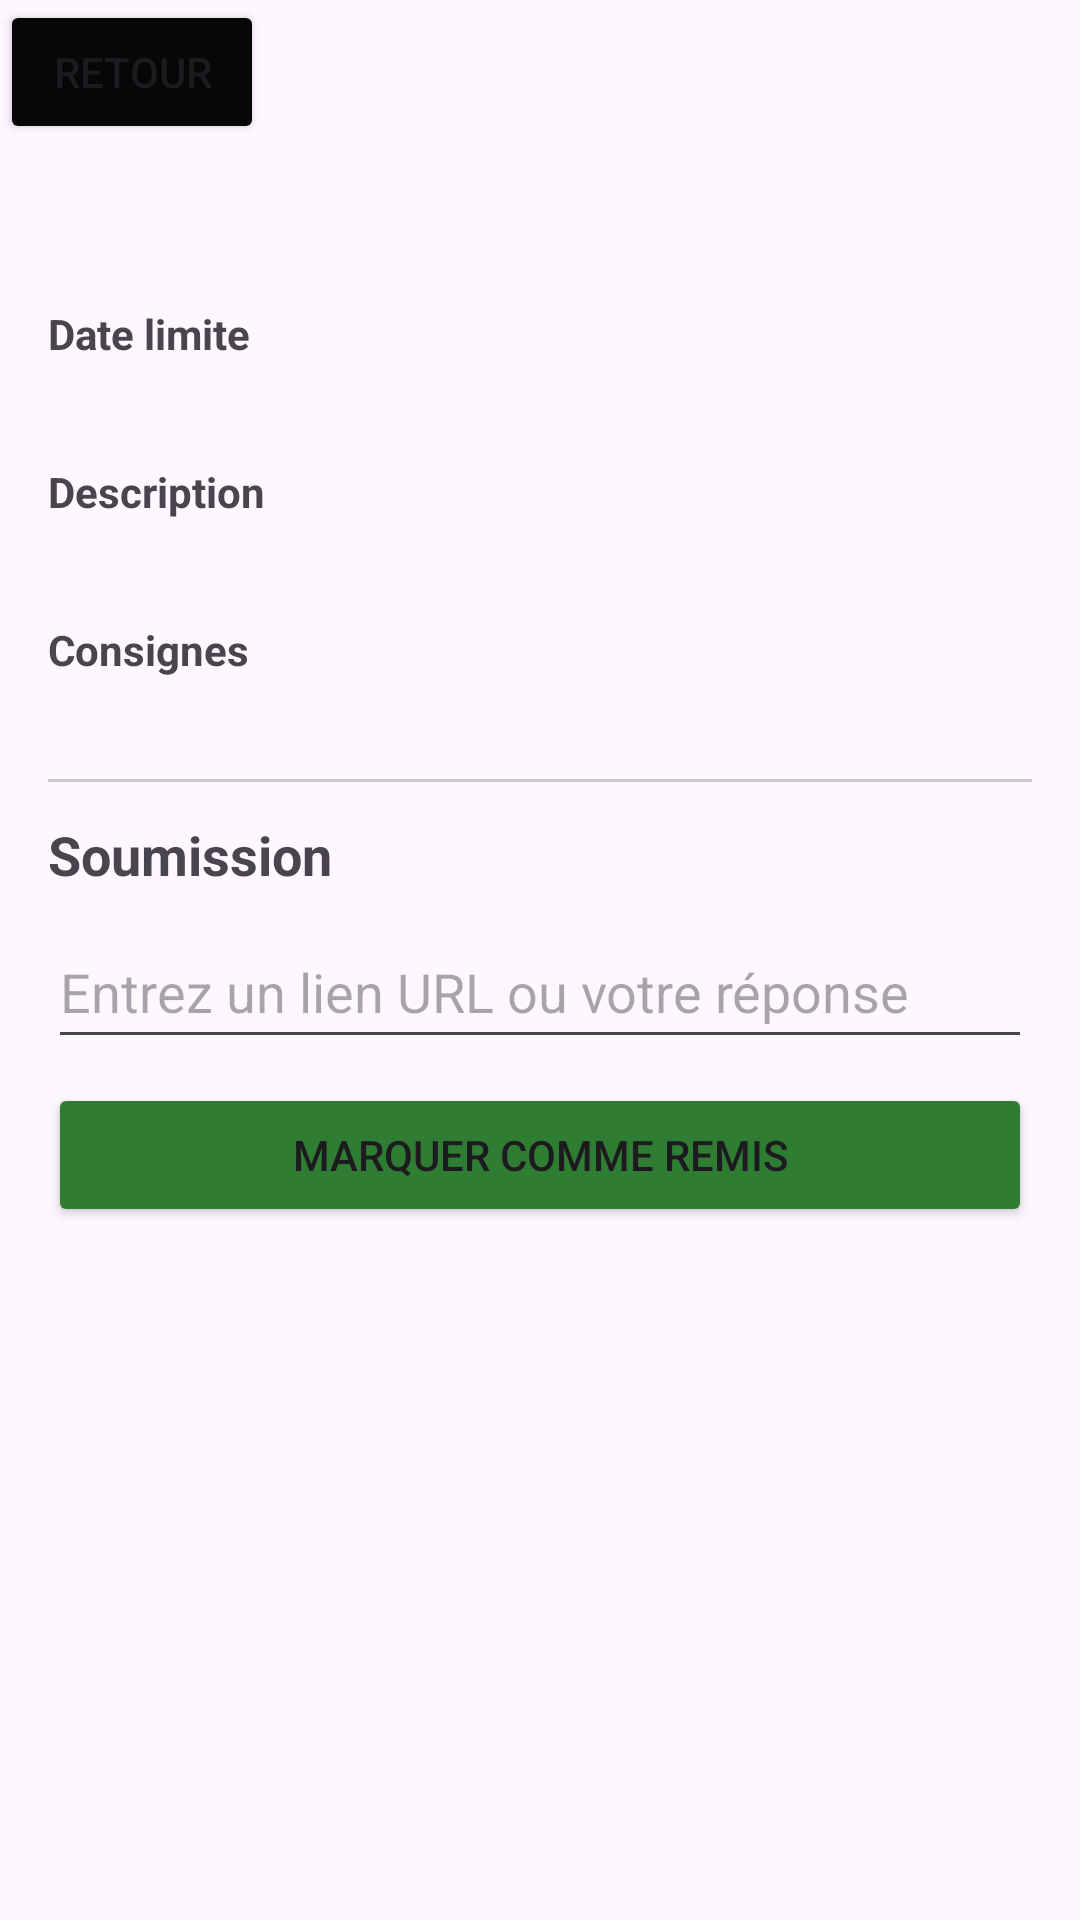

Produce the Android XML layout that renders to this screen, including the resource entries it uses.
<!-- AndroidManifest.xml: application theme Theme.MiniMoodle -->
<!-- res/layout/activity_detail_travail.xml -->
<?xml version="1.0" encoding="utf-8"?>
<androidx.constraintlayout.widget.ConstraintLayout xmlns:android="http://schemas.android.com/apk/res/android"
    xmlns:app="http://schemas.android.com/apk/res-auto"
    android:id="@+id/main"
    android:layout_width="match_parent"
    android:layout_height="match_parent">

    <Button
        android:id="@+id/btnTravailRetour"
        android:layout_width="wrap_content"
        android:layout_height="wrap_content"
        android:backgroundTint="#070707"
        android:text="@string/retour"
        app:layout_constraintStart_toStartOf="parent"
        app:layout_constraintTop_toTopOf="parent" />

    <TextView
        android:id="@+id/tvTravailDetailTitre"
        android:layout_width="0dp"
        android:layout_height="wrap_content"
        android:layout_marginStart="8dp"
        android:layout_marginEnd="8dp"
        android:textSize="20sp"
        android:textStyle="bold"
        android:maxLines="2"
        android:ellipsize="end"
        app:layout_constraintBottom_toBottomOf="@+id/btnTravailRetour"
        app:layout_constraintEnd_toEndOf="parent"
        app:layout_constraintStart_toEndOf="@+id/btnTravailRetour"
        app:layout_constraintTop_toTopOf="@+id/btnTravailRetour" />

    <ScrollView
        android:layout_width="0dp"
        android:layout_height="0dp"
        android:layout_marginTop="4dp"
        app:layout_constraintBottom_toBottomOf="parent"
        app:layout_constraintEnd_toEndOf="parent"
        app:layout_constraintStart_toStartOf="parent"
        app:layout_constraintTop_toBottomOf="@+id/btnTravailRetour">

        <LinearLayout
            android:layout_width="match_parent"
            android:layout_height="wrap_content"
            android:orientation="vertical"
            android:padding="16dp">

            
            <TextView
                android:id="@+id/tvTravailDetailStatut"
                android:layout_width="wrap_content"
                android:layout_height="wrap_content"
                android:textSize="16sp"
                android:textStyle="bold"
                android:layout_marginBottom="12dp" />

            
            <TextView
                android:layout_width="wrap_content"
                android:layout_height="wrap_content"
                android:text="Date limite"
                android:textStyle="bold"
                android:textSize="14sp" />

            <TextView
                android:id="@+id/tvTravailDetailDate"
                android:layout_width="wrap_content"
                android:layout_height="wrap_content"
                android:textSize="16sp"
                android:layout_marginBottom="12dp" />

            
            <TextView
                android:layout_width="wrap_content"
                android:layout_height="wrap_content"
                android:text="Description"
                android:textStyle="bold"
                android:textSize="14sp" />

            <TextView
                android:id="@+id/tvTravailDetailDescription"
                android:layout_width="wrap_content"
                android:layout_height="wrap_content"
                android:textSize="16sp"
                android:layout_marginBottom="12dp" />

            
            <TextView
                android:layout_width="wrap_content"
                android:layout_height="wrap_content"
                android:text="Consignes"
                android:textStyle="bold"
                android:textSize="14sp" />

            <TextView
                android:id="@+id/tvTravailDetailConsignes"
                android:layout_width="wrap_content"
                android:layout_height="wrap_content"
                android:textSize="16sp"
                android:layout_marginBottom="12dp" />

            
            <LinearLayout
                android:id="@+id/layoutNote"
                android:layout_width="match_parent"
                android:layout_height="wrap_content"
                android:orientation="vertical"
                android:visibility="gone"
                android:layout_marginBottom="12dp">

                <TextView
                    android:layout_width="wrap_content"
                    android:layout_height="wrap_content"
                    android:text="Note"
                    android:textStyle="bold"
                    android:textSize="14sp" />

                <TextView
                    android:id="@+id/tvTravailDetailNote"
                    android:layout_width="wrap_content"
                    android:layout_height="wrap_content"
                    android:textSize="16sp" />

                <TextView
                    android:layout_width="wrap_content"
                    android:layout_height="wrap_content"
                    android:text="Commentaire"
                    android:textStyle="bold"
                    android:textSize="14sp"
                    android:layout_marginTop="8dp" />

                <TextView
                    android:id="@+id/tvTravailDetailCommentaire"
                    android:layout_width="wrap_content"
                    android:layout_height="wrap_content"
                    android:textSize="16sp" />

            </LinearLayout>

            
            <View
                android:layout_width="match_parent"
                android:layout_height="1dp"
                android:background="#CCCCCC"
                android:layout_marginBottom="12dp" />

            <TextView
                android:layout_width="wrap_content"
                android:layout_height="wrap_content"
                android:text="Soumission"
                android:textStyle="bold"
                android:textSize="18sp"
                android:layout_marginBottom="8dp" />

            
            <LinearLayout
                android:id="@+id/layoutSoumissionExistante"
                android:layout_width="match_parent"
                android:layout_height="wrap_content"
                android:orientation="vertical"
                android:visibility="gone"
                android:layout_marginBottom="12dp">

                <TextView
                    android:layout_width="wrap_content"
                    android:layout_height="wrap_content"
                    android:text="Remis le"
                    android:textStyle="bold"
                    android:textSize="14sp" />

                <TextView
                    android:id="@+id/tvSoumissionDate"
                    android:layout_width="wrap_content"
                    android:layout_height="wrap_content"
                    android:textSize="14sp" />

                <TextView
                    android:layout_width="wrap_content"
                    android:layout_height="wrap_content"
                    android:text="Contenu soumis"
                    android:textStyle="bold"
                    android:textSize="14sp"
                    android:layout_marginTop="4dp" />

                <TextView
                    android:id="@+id/tvSoumissionContenu"
                    android:layout_width="wrap_content"
                    android:layout_height="wrap_content"
                    android:textSize="14sp" />

            </LinearLayout>

            
            <EditText
                android:id="@+id/etSoumission"
                android:layout_width="match_parent"
                android:layout_height="wrap_content"
                android:hint="Entrez un lien URL ou votre réponse"
                android:inputType="text"
                android:minHeight="48dp"
                android:layout_marginBottom="8dp" />

            <Button
                android:id="@+id/btnSoumettre"
                android:layout_width="match_parent"
                android:layout_height="wrap_content"
                android:text="Marquer comme remis"
                android:backgroundTint="#2E7D32" />

        </LinearLayout>
    </ScrollView>

</androidx.constraintlayout.widget.ConstraintLayout>
<!-- resources referenced by this layout -->
<resources>
  <string name="retour">Retour</string>
  <style name="Theme.MiniMoodle" parent="Base.Theme.MiniMoodle" />
  <style name="Base.Theme.MiniMoodle" parent="Theme.Material3.DayNight.NoActionBar">
          <item name="colorPrimary">#000000</item>
          <item name="colorOnPrimary">#FFFFFF</item>
          <item name="colorPrimaryContainer">#222222</item>
          <item name="colorOnPrimaryContainer">#FFFFFF</item>
      </style>
</resources>
